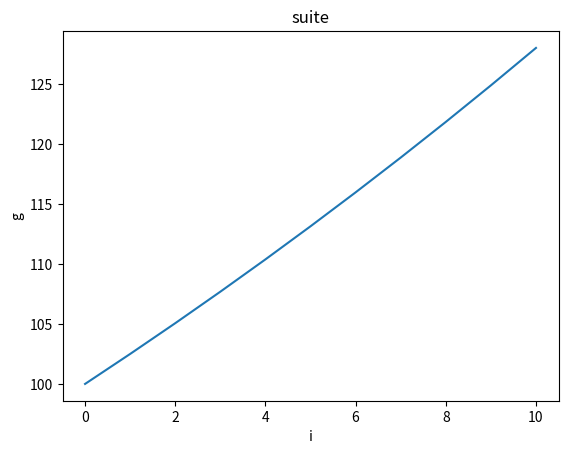

Write the Python code that produced this figure.
# -*- coding: utf-8 -*-
"""
Spyder Editor

This is a temporary script file.
"""
# que vaut 100 euros à 1.025% ds 10 ans

import matplotlib.pyplot as plt
u = 100
r = 2.5/100
n = range(11)
l = []


def f(x):
    for i in n:
        g = u*((1+r)**i)
        l.append(g)        
f(n)
print('\n')
print(l)

plt.title("suite")
plt.xlabel("i")
plt.ylabel("g")
plt.plot(l)
